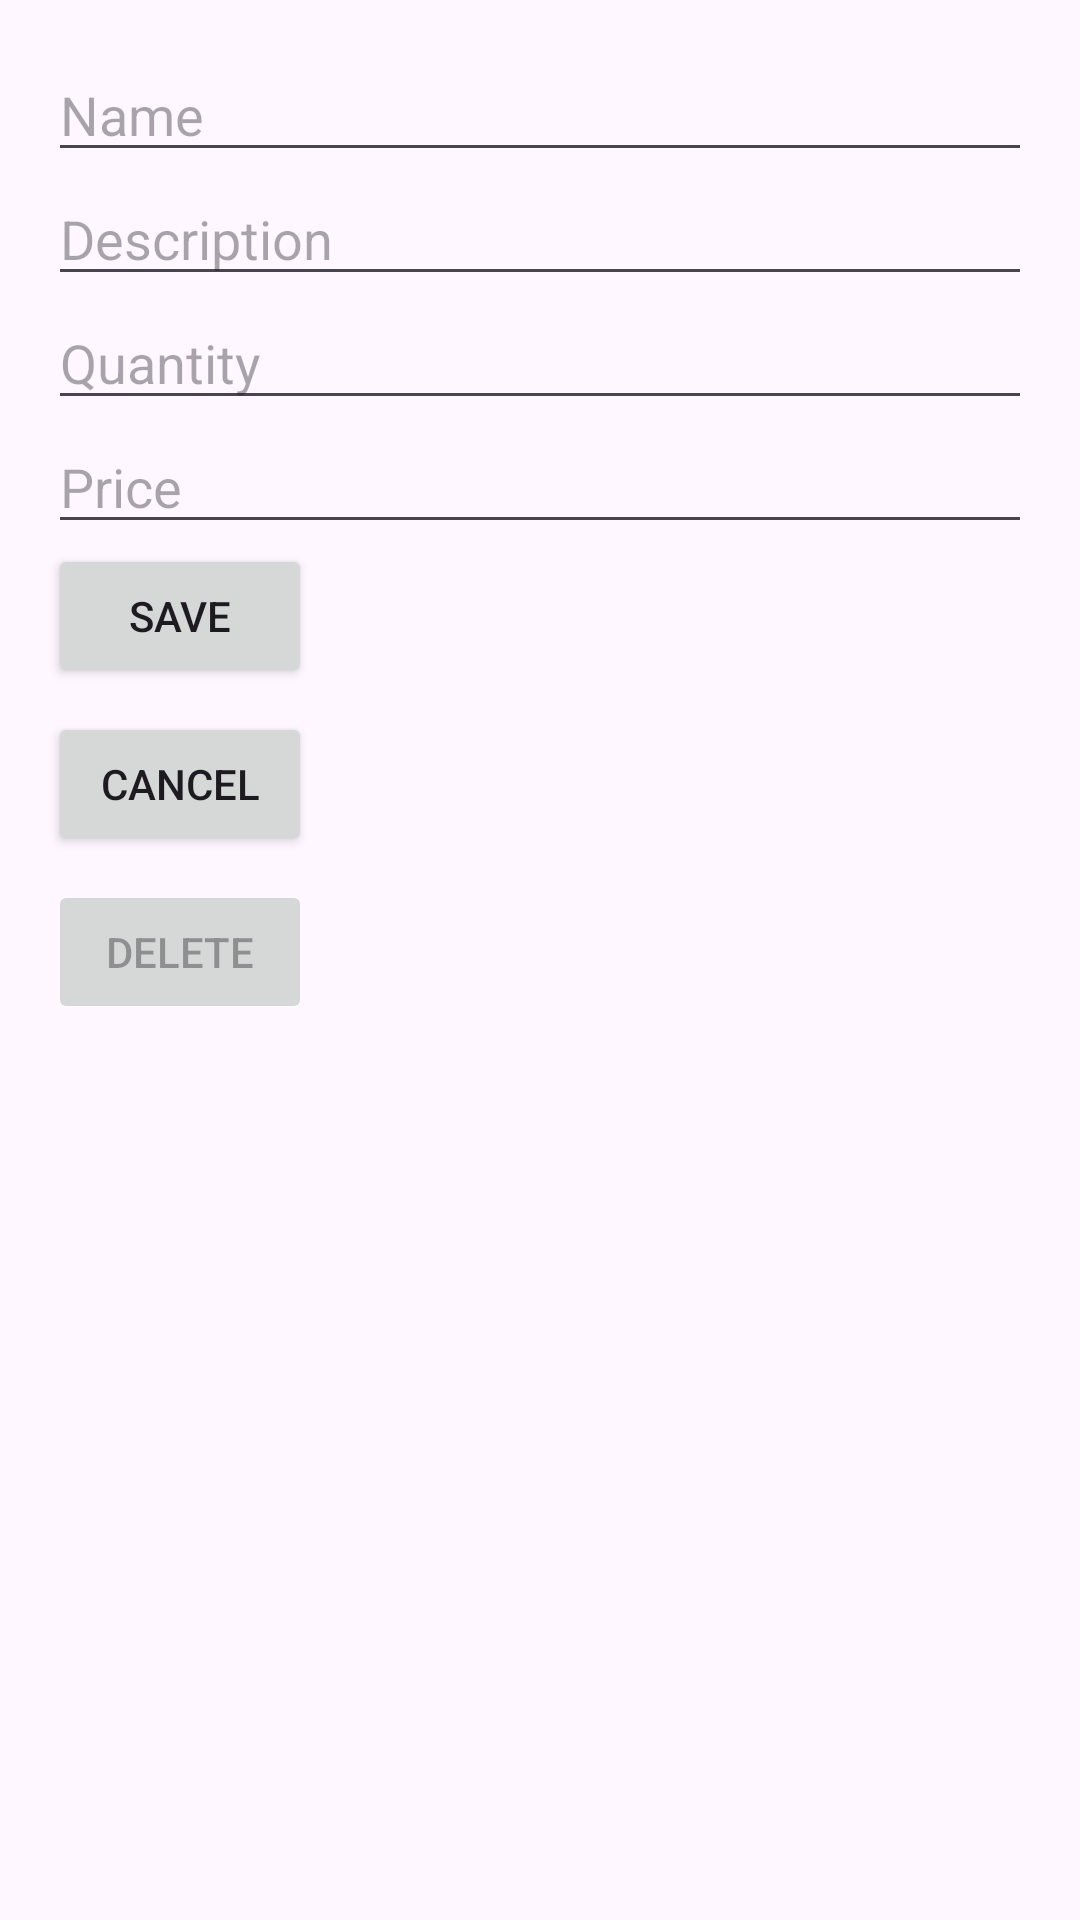

Here is an Android app screen rendered from its layout file. Give the layout XML and the strings, colors and styles it references.
<!-- AndroidManifest.xml: application theme Theme.AndroidInventory -->
<!-- res/layout/activity_items.xml -->
<LinearLayout
    xmlns:android="http://schemas.android.com/apk/res/android"
    android:layout_width="match_parent"
    android:layout_height="match_parent"
    android:orientation="vertical"
    android:padding="16dp">

    <EditText
        android:id="@+id/nameEditText"
        android:layout_width="match_parent"
        android:layout_height="wrap_content"
        android:enabled="true"
        android:hint="Name" />

    <EditText
        android:id="@+id/descriptionEditText"
        android:layout_width="match_parent"
        android:layout_height="wrap_content"
        android:hint="Description" />

    <EditText
        android:id="@+id/quantityEditText"
        android:layout_width="match_parent"
        android:layout_height="wrap_content"
        android:hint="Quantity"
        android:inputType="number" />

    <EditText
        android:id="@+id/priceEditText"
        android:layout_width="match_parent"
        android:layout_height="wrap_content"
        android:hint="Price"
        android:inputType="numberDecimal" />

    <Button
        android:id="@+id/saveButton"
        android:layout_width="wrap_content"
        android:layout_height="wrap_content"
        android:text="Save" />

    <Button
        android:id="@+id/cancelButton"
        android:layout_width="wrap_content"
        android:layout_height="wrap_content"
        android:text="Cancel"
        android:layout_marginTop="8dp"/>

    <Button
        android:id="@+id/deleteButton"
        android:layout_width="wrap_content"
        android:layout_height="wrap_content"
        android:text="Delete"
        android:layout_marginTop="8dp"
        android:enabled="false" />

</LinearLayout>
<!-- resources referenced by this layout -->
<resources>
  <style name="Theme.AndroidInventory" parent="Base.Theme.AndroidInventory" />
  <style name="Base.Theme.AndroidInventory" parent="Theme.Material3.DayNight.NoActionBar">
          
          
      </style>
</resources>
